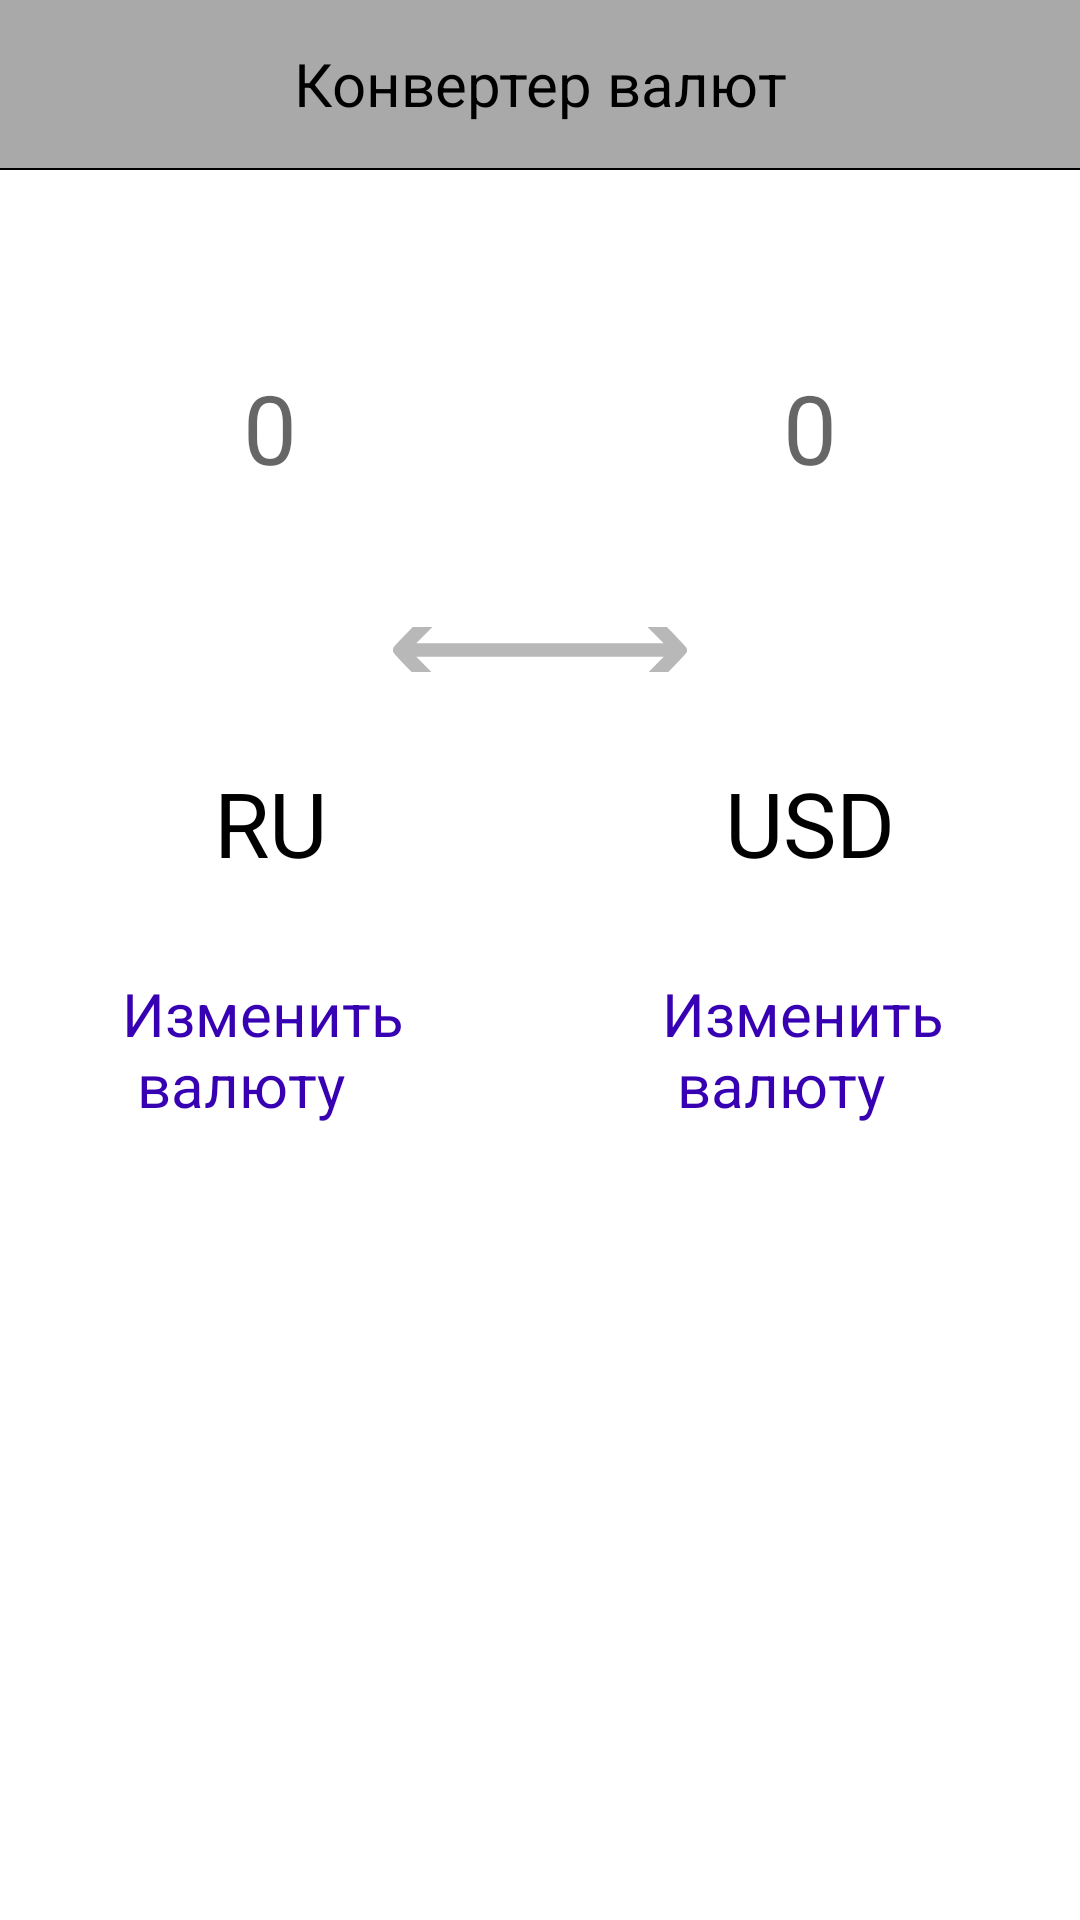

Produce the Android XML layout that renders to this screen, including the resource entries it uses.
<!-- AndroidManifest.xml: application theme Theme.CurencyCCalculator -->
<!-- res/layout/fragment_calculation.xml -->
<?xml version="1.0" encoding="utf-8"?>
<androidx.constraintlayout.widget.ConstraintLayout xmlns:android="http://schemas.android.com/apk/res/android"
    xmlns:app="http://schemas.android.com/apk/res-auto"
    xmlns:tools="http://schemas.android.com/tools"
    android:layout_width="match_parent"
    android:layout_height="match_parent">

    <androidx.appcompat.widget.Toolbar
        android:id="@+id/tb_login_end"
        android:layout_width="match_parent"
        android:layout_height="?attr/actionBarSize"
        android:background="@color/gray"
        app:layout_constraintTop_toTopOf="parent">

        <TextView
            style="@style/toolbarTitle"
            android:layout_width="wrap_content"
            android:layout_height="wrap_content"
            android:text="@string/converter" />

    </androidx.appcompat.widget.Toolbar>

    <View
        android:id="@+id/v_divider"
        style="@style/Divider"
        android:layout_width="match_parent"
        app:layout_constraintTop_toBottomOf="@id/tb_login_end" />

    <androidx.constraintlayout.widget.Guideline
        android:id="@+id/guideline4"
        android:layout_width="match_parent"
        android:layout_height="wrap_content"
        android:orientation="horizontal"
        app:layout_constraintGuide_percent="0.09" />

    <androidx.constraintlayout.widget.Guideline
        android:id="@+id/guideline5"
        android:layout_width="match_parent"
        android:layout_height="wrap_content"
        android:orientation="horizontal"
        app:layout_constraintGuide_percent="0.35" />

    <androidx.constraintlayout.widget.Guideline
        android:id="@+id/guideline1"
        android:layout_width="wrap_content"
        android:layout_height="wrap_content"
        android:orientation="vertical"
        app:layout_constraintBottom_toBottomOf="parent"
        app:layout_constraintGuide_percent="0"
        app:layout_constraintTop_toBottomOf="@id/v_divider" />

    <View
        android:id="@+id/v_left"
        android:layout_width="60dp"
        android:layout_height="16dp"
        android:clickable="true"
        android:focusable="true"
        app:layout_constraintBottom_toTopOf="@id/guideline5"
        app:layout_constraintEnd_toEndOf="@id/guideline2" />

    <View
        android:id="@+id/v_right"
        android:layout_width="60dp"
        android:layout_height="16dp"
        android:clickable="true"
        android:focusable="true"
        app:layout_constraintBottom_toTopOf="@id/guideline5"
        app:layout_constraintStart_toStartOf="@id/guideline2" />

    <ImageView
        android:id="@+id/iv_rev"
        android:layout_width="300dp"
        android:layout_height="15dp"
        android:backgroundTint="@color/white"
        android:contentDescription="@string/reverse"
        android:scaleType="center"
        android:src="@drawable/reverse"
        app:layout_constraintBottom_toTopOf="@id/guideline5"
        app:layout_constraintEnd_toEndOf="parent"
        app:layout_constraintStart_toStartOf="parent" />

    <EditText
        android:id="@+id/et_left"
        android:layout_width="0dp"
        android:layout_height="wrap_content"
        android:backgroundTint="@android:color/transparent"
        android:focusableInTouchMode="true"
        android:hint="@string/_0"
        android:importantForAutofill="no"
        android:inputType="numberDecimal"
        android:maxLength="23"
        android:textAlignment="center"
        android:textSize="32sp"
        app:layout_constraintBottom_toBottomOf="@id/guideline5"
        app:layout_constraintEnd_toEndOf="@id/guideline2"
        app:layout_constraintStart_toStartOf="@id/guideline1"
        app:layout_constraintTop_toTopOf="@id/guideline4"
        tools:ignore="LabelFor" />

    <TextView
        android:id="@+id/tv_left_currency"
        android:layout_width="wrap_content"
        android:layout_height="wrap_content"
        android:layout_marginTop="30dp"
        android:text="@string/ru"
        android:textAlignment="center"
        android:textColor="@color/black"
        android:textSize="30sp"
        app:layout_constraintEnd_toEndOf="@id/guideline2"
        app:layout_constraintStart_toStartOf="@id/guideline1"
        app:layout_constraintTop_toTopOf="@id/guideline5" />

    <TextView
        android:id="@+id/tv_btn_left"
        style="@style/Buttons"
        android:layout_width="wrap_content"
        android:layout_height="wrap_content"
        android:layout_marginTop="30dp"
        app:layout_constraintEnd_toEndOf="@id/guideline2"
        app:layout_constraintStart_toStartOf="@id/guideline1"
        app:layout_constraintTop_toBottomOf="@id/tv_left_currency" />

    <androidx.constraintlayout.widget.Guideline
        android:id="@+id/guideline2"
        android:layout_width="wrap_content"
        android:layout_height="wrap_content"
        android:orientation="vertical"
        app:layout_constraintBottom_toBottomOf="parent"
        app:layout_constraintGuide_percent="0.5"
        app:layout_constraintTop_toBottomOf="@id/v_divider" />


    <EditText
        android:id="@+id/et_right"
        android:layout_width="0dp"
        android:layout_height="wrap_content"
        android:backgroundTint="@android:color/transparent"
        android:focusableInTouchMode="true"
        android:hint="@string/_0"
        android:importantForAutofill="no"
        android:inputType="numberDecimal"
        android:maxLength="23"
        android:textAlignment="center"
        android:textSize="32sp"
        app:layout_constraintBottom_toBottomOf="@id/guideline5"
        app:layout_constraintEnd_toEndOf="@id/guideline3"
        app:layout_constraintStart_toStartOf="@id/guideline2"
        app:layout_constraintTop_toTopOf="@id/guideline4"
        tools:ignore="LabelFor"
        tools:text="247.7664576" />

    <TextView
        android:id="@+id/tv_right_currency"
        android:layout_width="wrap_content"
        android:layout_height="wrap_content"
        android:layout_marginTop="30dp"
        android:text="@string/usd"
        android:textAlignment="center"
        android:textColor="@color/black"
        android:textSize="30sp"
        app:layout_constraintEnd_toEndOf="@id/guideline3"
        app:layout_constraintStart_toStartOf="@id/guideline2"
        app:layout_constraintTop_toTopOf="@id/guideline5" />

    <TextView
        android:id="@+id/tv_btn_right"
        style="@style/Buttons"
        android:layout_width="wrap_content"
        android:layout_height="wrap_content"
        android:layout_marginTop="30dp"
        app:layout_constraintEnd_toEndOf="@id/guideline3"
        app:layout_constraintStart_toStartOf="@id/guideline2"
        app:layout_constraintTop_toBottomOf="@id/tv_right_currency" />

    <androidx.constraintlayout.widget.Guideline
        android:id="@+id/guideline3"
        android:layout_width="wrap_content"
        android:layout_height="wrap_content"
        android:orientation="vertical"
        app:layout_constraintBottom_toBottomOf="parent"
        app:layout_constraintGuide_percent="1"
        app:layout_constraintTop_toBottomOf="@id/v_divider" />

</androidx.constraintlayout.widget.ConstraintLayout>
<!-- resources referenced by this layout -->
<resources>
  <color name="black">#FF000000</color>
  <color name="gray">#D7999999</color>
  <color name="white">#FFFFFFFF</color>
  <!-- drawable reverse (drawable) -->
  <vector android:alpha="0.82" android:height="100dp"
      android:viewportHeight="1000" android:viewportWidth="1000"
      android:width="100dp" xmlns:android="http://schemas.android.com/apk/res/android">
      <path android:fillColor="@color/gray" android:pathData="M162.1,339.5C149.4,347.4 12.3,487.3 10.7,493.9c-0.9,3.6 -0.9,9 0,12.4c2,8.6 149.2,155.7 157.8,157.8c17.2,4.3 31.9,-10.4 27.6,-27.8c-0.9,-3.8 -20.6,-25.3 -54.9,-59.9L87.8,522.8L500,522.8l412.3,-0l-53.3,53.8c-34.4,34.4 -54,55.8 -54.9,59.7c-4.3,17.4 10.4,32.1 27.8,27.8c8.4,-2 155.5,-149.2 157.5,-157.8c0.9,-3.4 0.9,-8.8 0,-12.4c-2,-8.4 -149.2,-155.5 -157.5,-157.5c-17.4,-4.3 -32.1,10.4 -27.8,27.6c0.9,4.1 20.6,25.5 54.9,59.9l53.3,53.8L500,477.6L87.5,477.6l52.4,-52.7c28.7,-28.7 53.3,-54.7 54.7,-57.4c7.2,-14.5 -4.1,-32.3 -20.6,-32.3C171.2,335.2 165.9,337.2 162.1,339.5z"/>
  </vector>
  <string name="_0">0</string>
  <string name="converter">Конвертер валют</string>
  <string name="reverse">reverse</string>
  <string name="ru">RU</string>
  <string name="usd">USD</string>
  <style name="Buttons">
          <item name="android:textSize">20sp</item>
          <item name="android:textColor">@color/purple_700</item>
          <item name="android:text">@string/change_currency</item>
          <item name="android:clickable">true</item>
      </style>
  <style name="Divider">
          <item name="android:layout_width">match_parent</item>
          <item name="android:layout_height">0.5dp</item>
          <item name="android:background">@color/black</item>
      </style>
  <style name="toolbarTitle">
          <item name="android:textSize">20sp</item>
          <item name="android:textColor">@color/black</item>
          <item name="android:layout_gravity">center</item>
      </style>
  <style name="Theme.CurencyCCalculator" parent="Theme.MaterialComponents.DayNight.NoActionBar">
          
          <item name="colorPrimary">@color/purple_500</item>
          <item name="colorPrimaryVariant">@color/purple_700</item>
          <item name="colorOnPrimary">@color/white</item>
          
          <item name="colorSecondary">@color/teal_200</item>
          <item name="colorSecondaryVariant">@color/teal_700</item>
          <item name="colorOnSecondary">@color/black</item>
          
          <item name="android:statusBarColor">?attr/colorPrimaryVariant</item>
          <item name="android:windowLightStatusBar">true</item>
          
      </style>
  <color name="purple_700">#FF3700B3</color>
  <string name="change_currency">Изменить \n валюту</string>
  <color name="purple_500">#FF6200EE</color>
  <color name="teal_200">#FF03DAC5</color>
  <color name="teal_700">#FF018786</color>
</resources>
